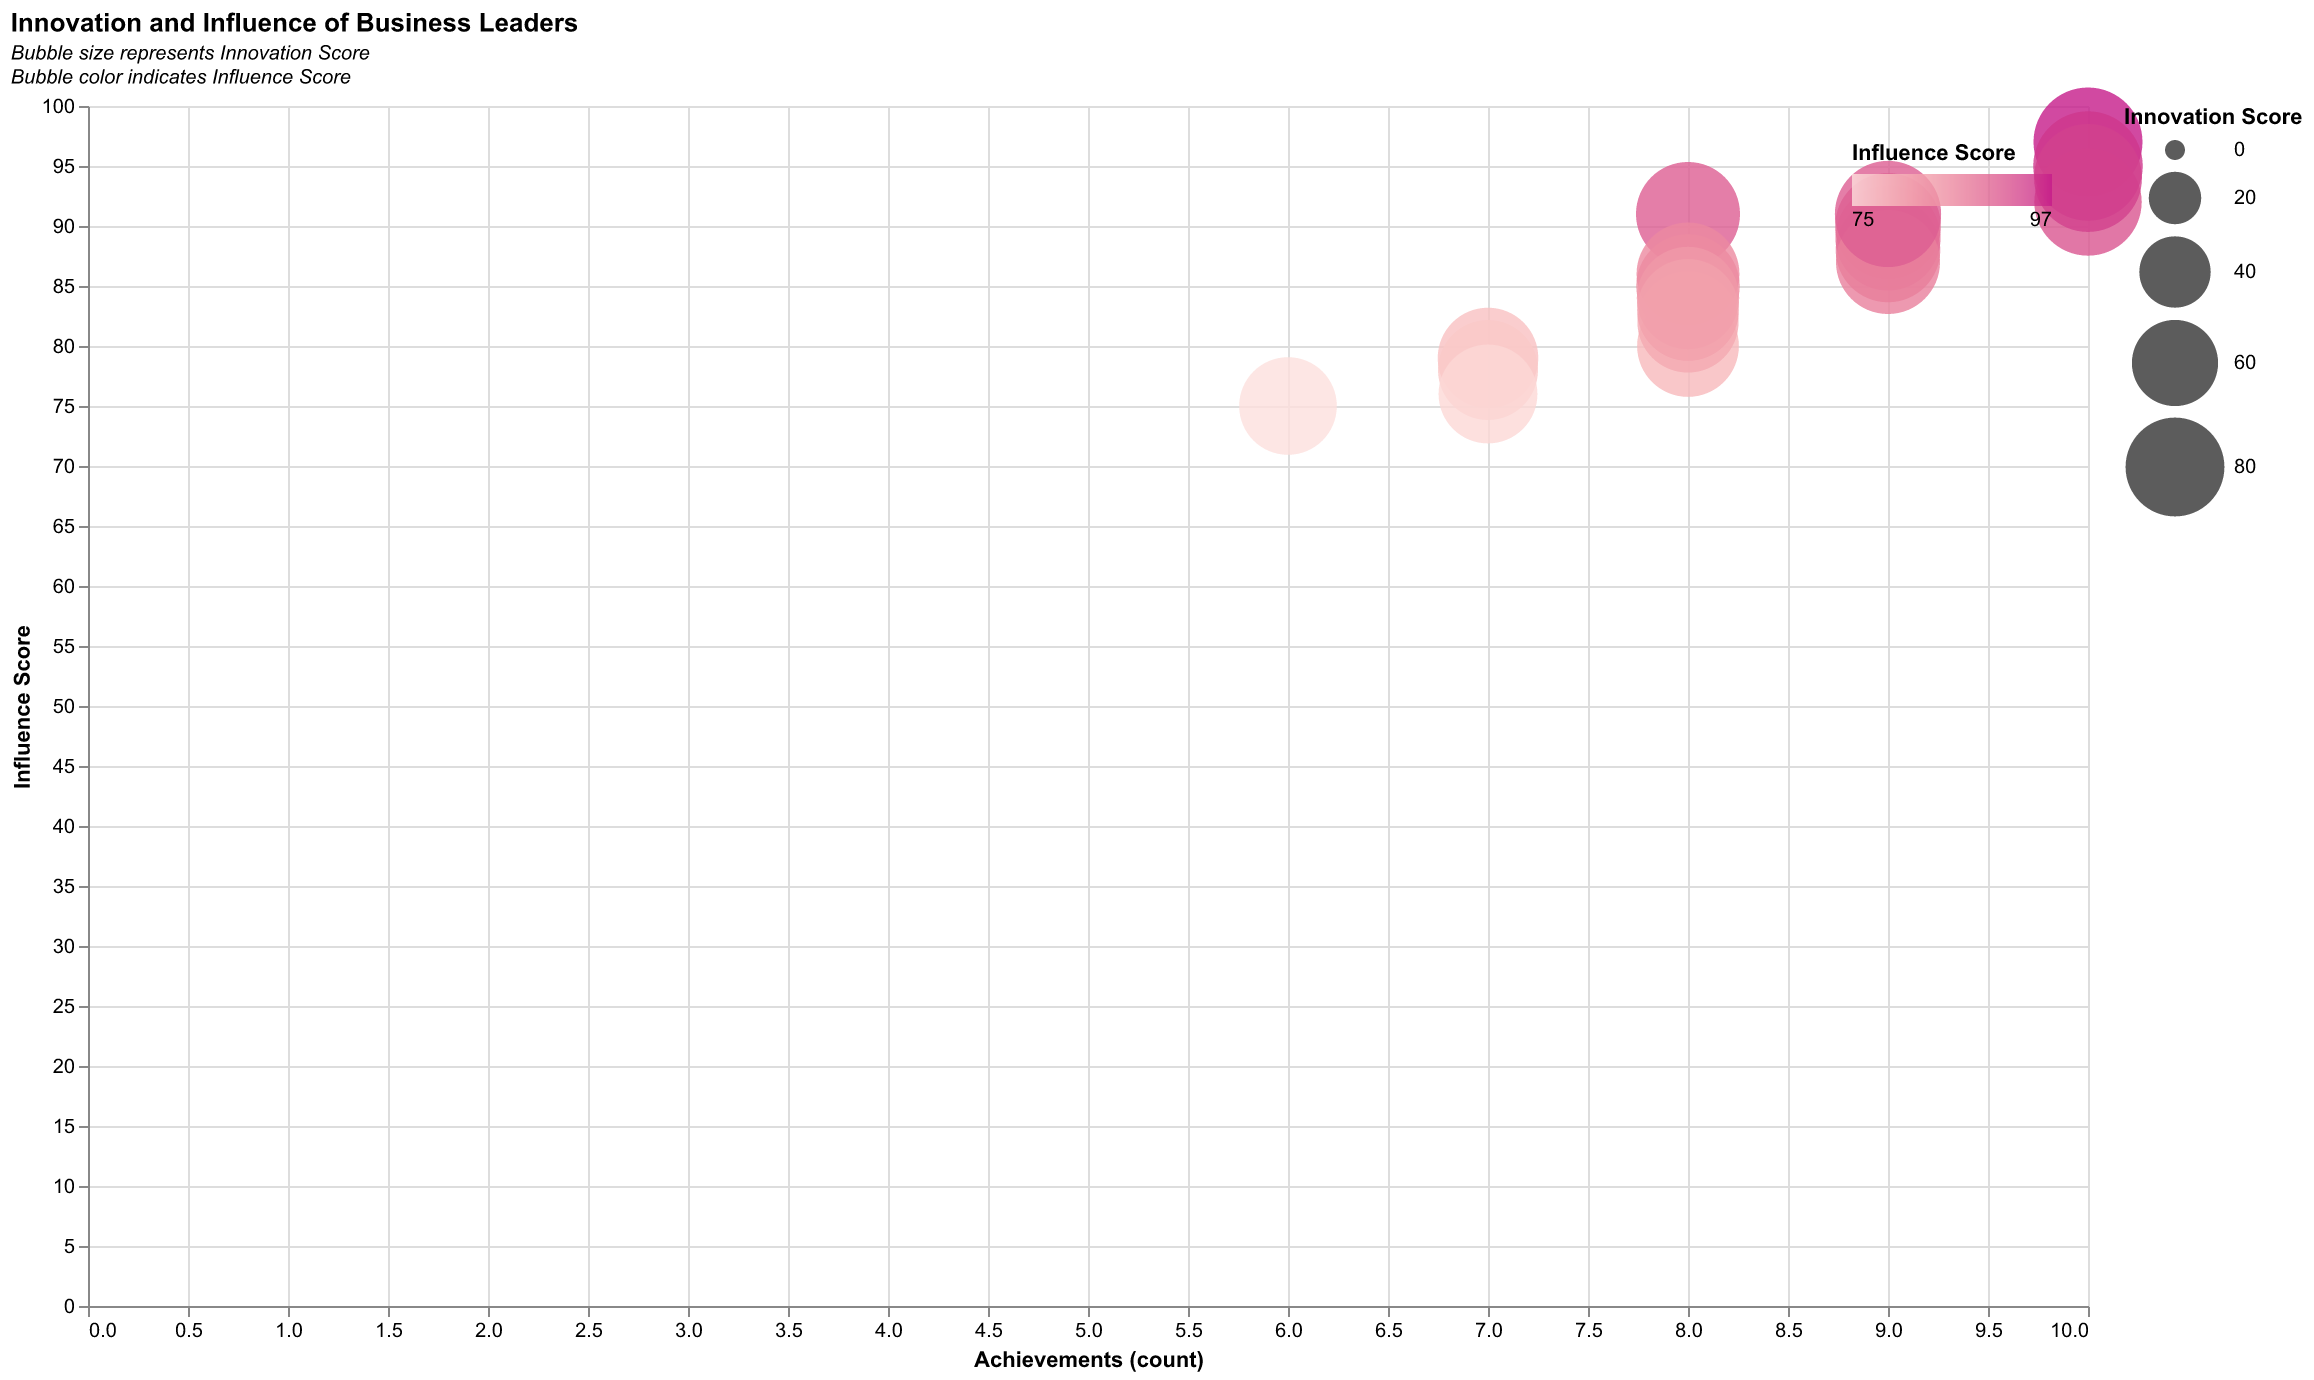

The file beside this chart, header and first rows:
Leader, Innovation Score, Influence Score, Achievements
Elon Musk, 98, 97, 10
Jeff Bezos, 95, 92, 10
Steve Jobs, 99, 95, 10
Warren Buffett, 90, 88, 9
Bill Gates, 96, 94, 10
Mark Zuckerberg, 89, 91, 8
Sheryl Sandberg, 88, 85, 8
Tim Cook, 85, 80, 8
Larry Page, 92, 90, 9
Sundar Pichai, 91, 89, 9
Satya Nadella, 87, 86, 8
Susan Wojcicki, 84, 82, 8
Reed Hastings, 89, 87, 9
Larry Ellison, 86, 84, 8
Jack Ma, 93, 91, 9
Meg Whitman, 83, 79, 7
Indra Nooyi, 82, 78, 7
Ginni Rometty, 80, 76, 7
Howard Schultz, 85, 83, 8
Marissa Mayer, 78, 75, 6
